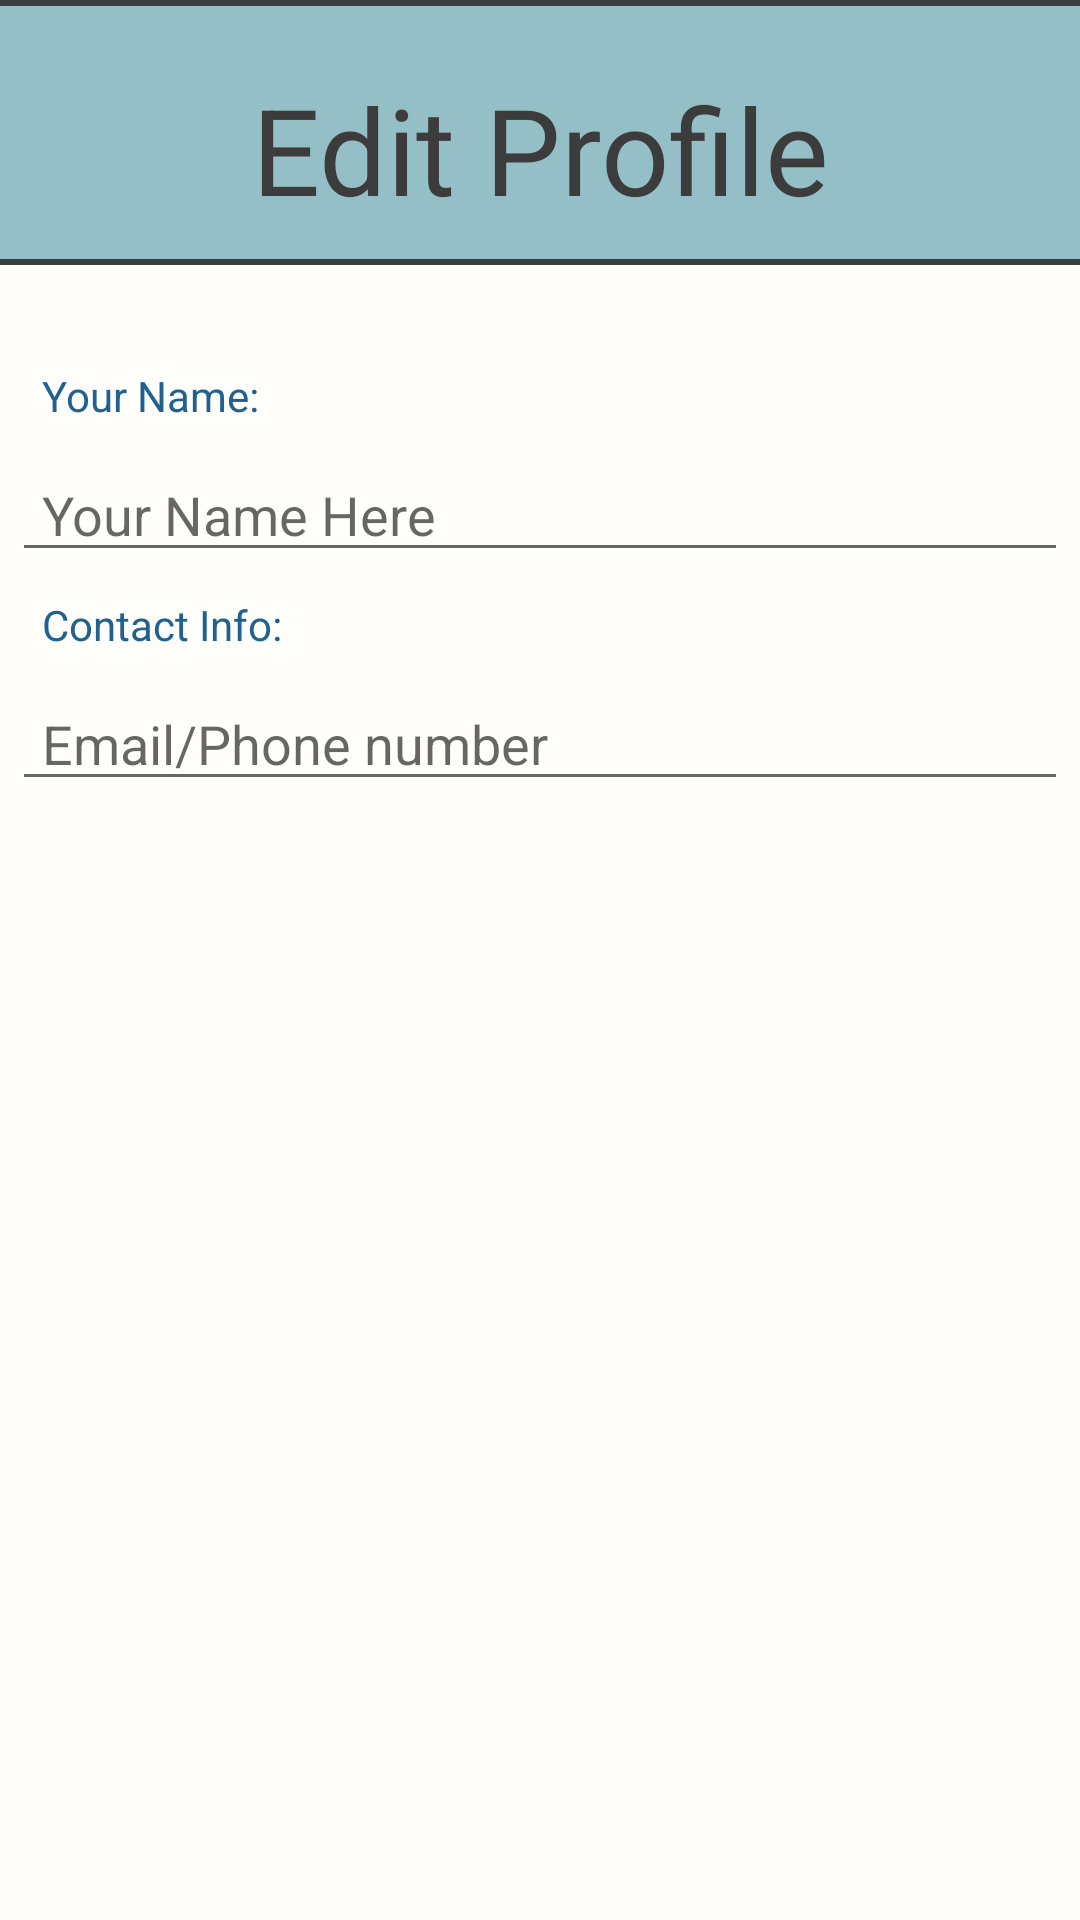

Write the Android layout XML for this screen, with the resource values it uses.
<!-- AndroidManifest.xml: application theme Theme.SparkTrials -->
<!-- res/layout/fragment_me_update.xml -->
<?xml version="1.0" encoding="utf-8"?>
<LinearLayout
    xmlns:android="http://schemas.android.com/apk/res/android" android:layout_width="match_parent"
    android:layout_height="match_parent"
    android:orientation="vertical"
    android:background="@color/backdrop">

    <View
        android:layout_width="match_parent"
        android:layout_height="2dp"
        android:background="@color/norm_text"/>

    <View
        android:layout_width="match_parent"
        android:layout_height="20dp"
        android:background="@color/header"/>

    <TextView
        android:layout_width="match_parent"
        android:layout_height="wrap_content"
        android:background="@color/header"
        android:text="Edit Profile"
        android:textSize="40sp"
        android:textAlignment="center"
        android:textColor="@color/norm_text"
        android:gravity="center_horizontal"
        android:paddingTop="1dp"/>

    <View
        android:layout_width="match_parent"
        android:layout_height="10dp"
        android:background="@color/header"/>

    <View
        android:layout_width="match_parent"
        android:layout_height="2dp"
        android:background="@color/norm_text"
        android:layout_marginBottom="30dp"/>

    <TextView

        android:layout_width="wrap_content"
        android:layout_height="wrap_content"
        android:textColor="@color/main_text"
        android:textSize="14sp"
        android:text="Your Name: "
        android:layout_margin="4dp"
        android:paddingLeft="10dp"/>
    <EditText
        android:layout_width="match_parent"
        android:layout_height="wrap_content"
        android:hint="Your Name Here"
        android:id="@+id/et_name"
        android:layout_margin="4dp"
        android:drawablePadding="7dp"
        android:paddingLeft="10dp"
        android:textColor="@color/neutral"/>
    <TextView
        android:layout_width="wrap_content"
        android:layout_height="wrap_content"
        android:textColor="@color/main_text"
        android:textSize="14sp"
        android:text="Contact Info: "
        android:layout_margin="4dp"
        android:paddingLeft="10dp"/>
    <EditText
        android:layout_width="match_parent"
        android:layout_height="wrap_content"
        android:hint="Email/Phone number"
        android:id="@+id/etContact"
        android:layout_margin="4dp"
        android:drawablePadding="7dp"
        android:paddingLeft="10dp"
        android:textColor="@color/neutral"/>
    <Space
        android:layout_width="match_parent"
        android:layout_height="80dp"/>

</LinearLayout>
<!-- resources referenced by this layout -->
<resources>
  <color name="backdrop">#FFFEFB</color>
  <color name="header">#95BFC6</color>
  <color name="main_text">#21618F</color>
  <color name="neutral">#8E8E8E</color>
  <color name="norm_text">#3C3C3C</color>
  <style name="Theme.SparkTrials" parent="Theme.MaterialComponents.DayNight.NoActionBar">
          
          <item name="colorPrimary">@color/spark_text</item>
          <item name="colorPrimaryVariant">@color/header</item>
          <item name="colorOnPrimary">@color/white</item>
          
          <item name="colorSecondary">@color/spark_text</item>
          <item name="colorSecondaryVariant">@color/norm_text</item>
          <item name="colorOnSecondary">@color/black</item>
          
          <item name="android:statusBarColor" tools:targetApi="l">@color/neutral</item>
          
      </style>
  <color name="spark_text">#F2BE54</color>
  <color name="white">#FFFFFFFF</color>
  <color name="black">#FF000000</color>
</resources>
